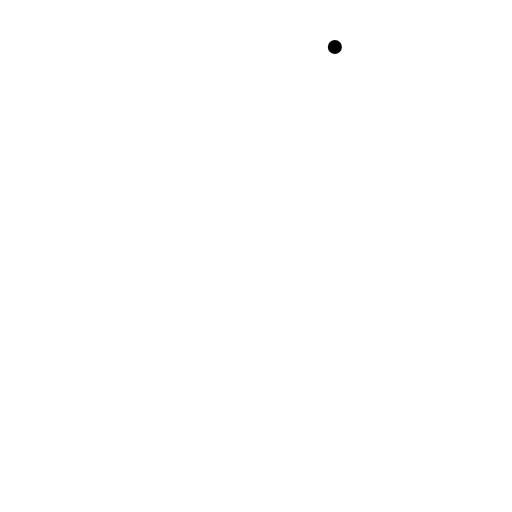
t = 0.00 s
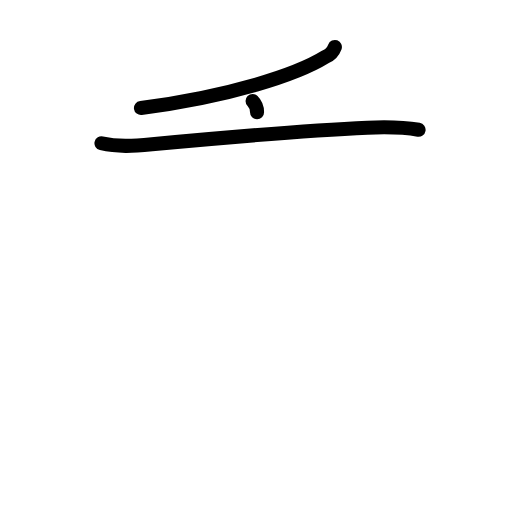
t = 2.40 s
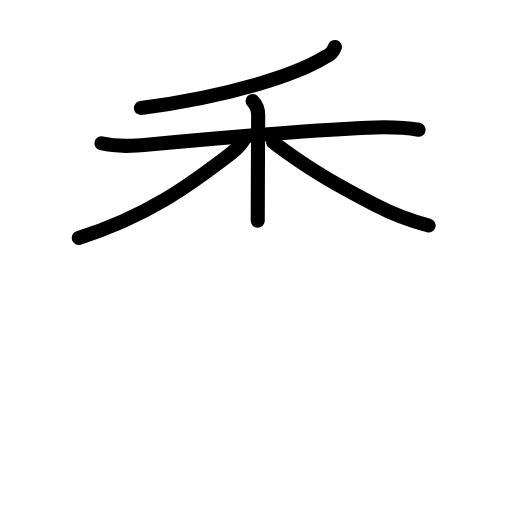
t = 4.80 s
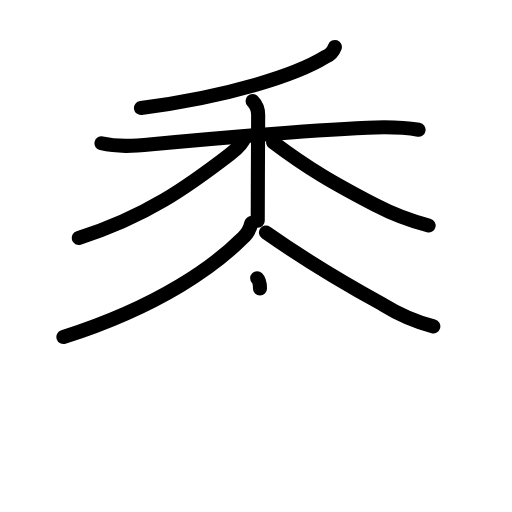
t = 7.20 s
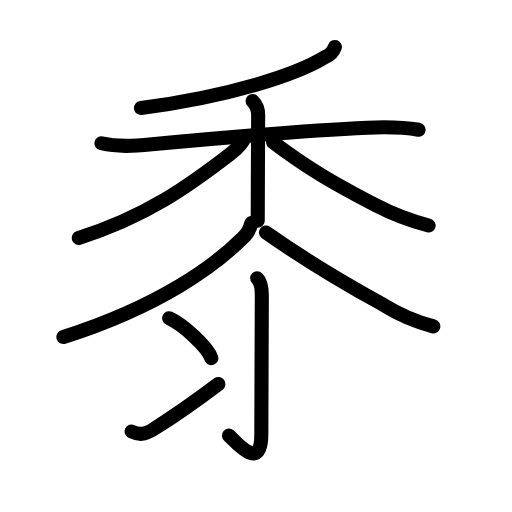
t = 9.60 s
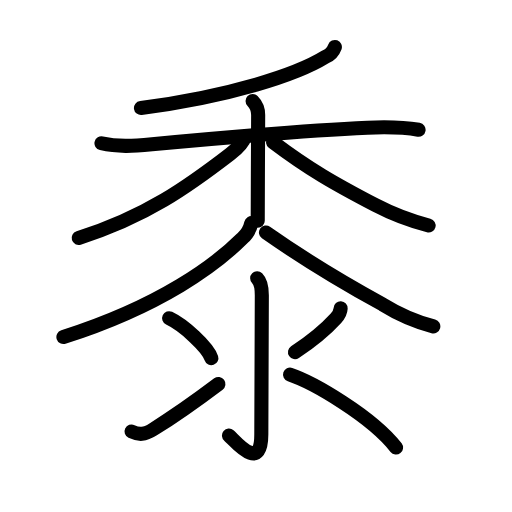
t = 12.00 s

The animated SVG that drew these frames (rendered in a browser with its animation timeline set to each time). Animation: 35 SMIL elements (animate=35); one cycle of 12.00 s.

<?xml version="1.0" encoding="UTF-8"?>
<!--
AniKanjiVG is licensed by CC-BY-SA Paul C. Sommerhoff (https://bitbucket.org/sommerhoff/anikanjivg).
AniKanjiVG uses KanjiVG which is licensed by CC-BY-SA Ulrich Apel (http://kanjivg.tagaini.net).
See also http://creativecommons.org/licenses/by-sa/3.0/
-->
<svg xmlns:kvg='http://kanjivg.tagaini.net' xmlns='http://www.w3.org/2000/svg' width='109' height='109' viewBox='0 0 109 109' style='fill:none;stroke:#000000;stroke-width:3;stroke-linecap:round;stroke-linejoin:round;' id="kvg:kanji_09ecd"><g id="kvg:09ecd" kvg:element="黍" kvg:radical="general"><g id="kvg:09ecd-g1" kvg:position="top"><g id="kvg:09ecd-g2" kvg:element="禾"><g id="kvg:09ecd-g3" kvg:element="丿" kvg:position="top"><path id="kvg:09ecd-s1" kvg:type="㇒" d="M71.29,10c-0.37,1.01-1.06,1.73-2.07,2.15C63.3,15.83,48.88,20.58,30.01,23"><animate attributeName="d" begin="0.0s" dur="0.5s" from="M71.29,10C71.29,10,71.29,10,71.29,10" to="M71.29,10c-0.37,1.01-1.06,1.73-2.07,2.15" />
<animate attributeName="d" begin="0.5s" dur="0.5s" from="M71.29,10c-0.37,1.01-1.06,1.73-2.07,2.15c0,0,0,0,0,0,0" to="M71.29,10c-0.37,1.01-1.06,1.73-2.07,2.15C63.3,15.83,48.88,20.58,30.01,23" />
</path>
</g>
<g id="kvg:09ecd-g4" kvg:element="木" kvg:position="bottom"><path id="kvg:09ecd-s2" kvg:type="㇐" d="M21.6,30.5c3.57,0.85,7.1,0.54,10.77,0.2c12.88-1.2,32.51-2.95,45.88-3.52c3.58-0.15,7.33-0.16,10.86,0.44"><animate attributeName="d" begin="1.0s" dur="0.3333333333333333s" from="M21.6,30.5C21.6,30.5,21.6,30.5,21.6,30.5" to="M21.6,30.5c3.57,0.85,7.1,0.54,10.77,0.2" />
<animate attributeName="d" begin="1.3333333333333333s" dur="0.3333333333333333s" from="M21.6,30.5c3.57,0.85,7.1,0.54,10.77,0.2c0,0,0,0,0,0,0" to="M21.6,30.5c3.57,0.85,7.1,0.54,10.77,0.2c12.88-1.2,32.51-2.95,45.88-3.52" />
<animate attributeName="d" begin="1.6666666666666665s" dur="0.3333333333333333s" from="M21.6,30.5c3.57,0.85,7.1,0.54,10.77,0.2c12.88-1.2,32.51-2.95,45.88-3.52c0,0,0,0,0,0,0" to="M21.6,30.5c3.57,0.85,7.1,0.54,10.77,0.2c12.88-1.2,32.51-2.95,45.88-3.52c3.58-0.15,7.33-0.16,10.86,0.44" />
<animate attributeName="d" begin="0s" dur="1.0s" from="M-100,-100" to="M-100,-100" />
</path>
<path id="kvg:09ecd-s3" kvg:type="㇑" d="M53.77,21.5c0.86,0.86,1.19,1.75,1.19,2.97c0,2.41-0.09,16.16-0.09,22.53"><animate attributeName="d" begin="2.0s" dur="0.5s" from="M53.77,21.5C53.77,21.5,53.77,21.5,53.77,21.5" to="M53.77,21.5c0.86,0.86,1.19,1.75,1.19,2.97" />
<animate attributeName="d" begin="2.5s" dur="0.5s" from="M53.77,21.5c0.86,0.86,1.19,1.75,1.19,2.97c0,0,0,0,0,0,0" to="M53.77,21.5c0.86,0.86,1.19,1.75,1.19,2.97c0,2.41-0.09,16.16-0.09,22.53" />
<animate attributeName="d" begin="0s" dur="2.0s" from="M-100,-100" to="M-100,-100" />
</path>
<path id="kvg:09ecd-s4" kvg:type="㇒" d="M52.15,29.09c-0.4,1.28-1.86,2.72-3.2,3.75c-8.82,6.78-17.82,13.28-32.2,17.82"><animate attributeName="d" begin="3.0s" dur="0.5s" from="M52.15,29.09C52.15,29.09,52.15,29.09,52.15,29.09" to="M52.15,29.09c-0.4,1.28-1.86,2.72-3.2,3.75" />
<animate attributeName="d" begin="3.5s" dur="0.5s" from="M52.15,29.09c-0.4,1.28-1.86,2.72-3.2,3.75c0,0,0,0,0,0,0" to="M52.15,29.09c-0.4,1.28-1.86,2.72-3.2,3.75c-8.82,6.78-17.82,13.28-32.2,17.82" />
<animate attributeName="d" begin="0s" dur="3.0s" from="M-100,-100" to="M-100,-100" />
</path>
<path id="kvg:09ecd-s5" kvg:type="㇔" d="M58.12,30.25c7.62,5.75,13.12,8.88,21.79,13.4c3.62,1.89,7.39,3.34,11.34,4.35"><animate attributeName="d" begin="4.0s" dur="0.5s" from="M58.12,30.25C58.12,30.25,58.12,30.25,58.12,30.25" to="M58.12,30.25c7.62,5.75,13.12,8.88,21.79,13.4" />
<animate attributeName="d" begin="4.5s" dur="0.5s" from="M58.12,30.25c7.62,5.75,13.12,8.88,21.79,13.4c0,0,0,0,0,0,0" to="M58.12,30.25c7.62,5.75,13.12,8.88,21.79,13.4c3.62,1.89,7.39,3.34,11.34,4.35" />
<animate attributeName="d" begin="0s" dur="4.0s" from="M-100,-100" to="M-100,-100" />
</path>
</g>
</g>
<path id="kvg:09ecd-s6" kvg:type="㇒" d="M53.5,47.5c-0.29,1.31-0.93,2.39-1.9,3.23c-5.58,5.54-17.11,14.31-38.1,21.02"><animate attributeName="d" begin="5.0s" dur="0.5s" from="M53.5,47.5C53.5,47.5,53.5,47.5,53.5,47.5" to="M53.5,47.5c-0.29,1.31-0.93,2.39-1.9,3.23" />
<animate attributeName="d" begin="5.5s" dur="0.5s" from="M53.5,47.5c-0.29,1.31-0.93,2.39-1.9,3.23c0,0,0,0,0,0,0" to="M53.5,47.5c-0.29,1.31-0.93,2.39-1.9,3.23c-5.58,5.54-17.11,14.31-38.1,21.02" />
<animate attributeName="d" begin="0s" dur="5.0s" from="M-100,-100" to="M-100,-100" />
</path>
<path id="kvg:09ecd-s7" kvg:type="㇏" d="M56.62,49.5C65,55.38,73.16,60.26,81.47,64.81c3.36,2.09,6.95,3.64,10.78,4.67"><animate attributeName="d" begin="6.0s" dur="0.5s" from="M56.62,49.5C56.62,49.5,56.62,49.5,56.62,49.5" to="M56.62,49.5C65,55.38,73.16,60.26,81.47,64.81" />
<animate attributeName="d" begin="6.5s" dur="0.5s" from="M56.62,49.5C65,55.38,73.16,60.26,81.47,64.81c0,0,0,0,0,0,0" to="M56.62,49.5C65,55.38,73.16,60.26,81.47,64.81c3.36,2.09,6.95,3.64,10.78,4.67" />
<animate attributeName="d" begin="0s" dur="6.0s" from="M-100,-100" to="M-100,-100" />
</path>
</g>
<g id="kvg:09ecd-g5" kvg:element="氺" kvg:variant="true" kvg:original="水" kvg:position="bottom"><path id="kvg:09ecd-s8" kvg:type="㇚" d="M54.75,59.25c0.73,0.73,0.99,1.92,0.99,3.61c0,14.34-0.11,25.75-0.11,29.66c0,8.32-5.7,1.19-6.88,0.2"><animate attributeName="d" begin="7.0s" dur="0.3333333333333333s" from="M54.75,59.25C54.75,59.25,54.75,59.25,54.75,59.25" to="M54.75,59.25c0.73,0.73,0.99,1.92,0.99,3.61" />
<animate attributeName="d" begin="7.333333333333333s" dur="0.3333333333333333s" from="M54.75,59.25c0.73,0.73,0.99,1.92,0.99,3.61c0,0,0,0,0,0,0" to="M54.75,59.25c0.73,0.73,0.99,1.92,0.99,3.61c0,14.34-0.11,25.75-0.11,29.66" />
<animate attributeName="d" begin="7.666666666666667s" dur="0.3333333333333333s" from="M54.75,59.25c0.73,0.73,0.99,1.92,0.99,3.61c0,14.34-0.11,25.75-0.11,29.66c0,0,0,0,0,0,0" to="M54.75,59.25c0.73,0.73,0.99,1.92,0.99,3.61c0,14.34-0.11,25.75-0.11,29.66c0,8.32-5.7,1.19-6.88,0.2" />
<animate attributeName="d" begin="0s" dur="7.0s" from="M-100,-100" to="M-100,-100" />
</path>
<path id="kvg:09ecd-s9" kvg:type="㇔" d="M36,67.75c3.18,1.5,8.21,6.17,9,8.5"><animate attributeName="d" begin="8.0s" dur="1.0s" from="M36,67.75C36,67.75,36,67.75,36,67.75" to="M36,67.75c3.18,1.5,8.21,6.17,9,8.5" />
<animate attributeName="d" begin="0s" dur="8.0s" from="M-100,-100" to="M-100,-100" />
</path>
<path id="kvg:09ecd-s10" kvg:type="㇀" d="M28,91.86c1.62,0.77,2.77,0.7,4.61-0.45c4.26-2.66,9.38-6.26,13.89-9.66"><animate attributeName="d" begin="9.0s" dur="0.5s" from="M28,91.86C28,91.86,28,91.86,28,91.86" to="M28,91.86c1.62,0.77,2.77,0.7,4.61-0.45" />
<animate attributeName="d" begin="9.5s" dur="0.5s" from="M28,91.86c1.62,0.77,2.77,0.7,4.61-0.45c0,0,0,0,0,0,0" to="M28,91.86c1.62,0.77,2.77,0.7,4.61-0.45c4.26-2.66,9.38-6.26,13.89-9.66" />
<animate attributeName="d" begin="0s" dur="9.0s" from="M-100,-100" to="M-100,-100" />
</path>
<path id="kvg:09ecd-s11" kvg:type="㇒" d="M72.52,65.64c-0.04,0.79-0.49,1.53-1,2.09c-2.4,2.64-4.65,4.52-8.72,7.23"><animate attributeName="d" begin="10.0s" dur="0.5s" from="M72.52,65.64C72.52,65.64,72.52,65.64,72.52,65.64" to="M72.52,65.64c-0.04,0.79-0.49,1.53-1,2.09" />
<animate attributeName="d" begin="10.5s" dur="0.5s" from="M72.52,65.64c-0.04,0.79-0.49,1.53-1,2.09c0,0,0,0,0,0,0" to="M72.52,65.64c-0.04,0.79-0.49,1.53-1,2.09c-2.4,2.64-4.65,4.52-8.72,7.23" />
<animate attributeName="d" begin="0s" dur="10.0s" from="M-100,-100" to="M-100,-100" />
</path>
<path id="kvg:09ecd-s12" kvg:type="㇔" d="M61.75,79.75c4.96,1.67,17.38,8.88,22.57,15.53"><animate attributeName="d" begin="11.0s" dur="1.0s" from="M61.75,79.75C61.75,79.75,61.75,79.75,61.75,79.75" to="M61.75,79.75c4.96,1.67,17.38,8.88,22.57,15.53" />
<animate attributeName="d" begin="0s" dur="11.0s" from="M-100,-100" to="M-100,-100" />
</path>
</g>
</g>
</svg>
